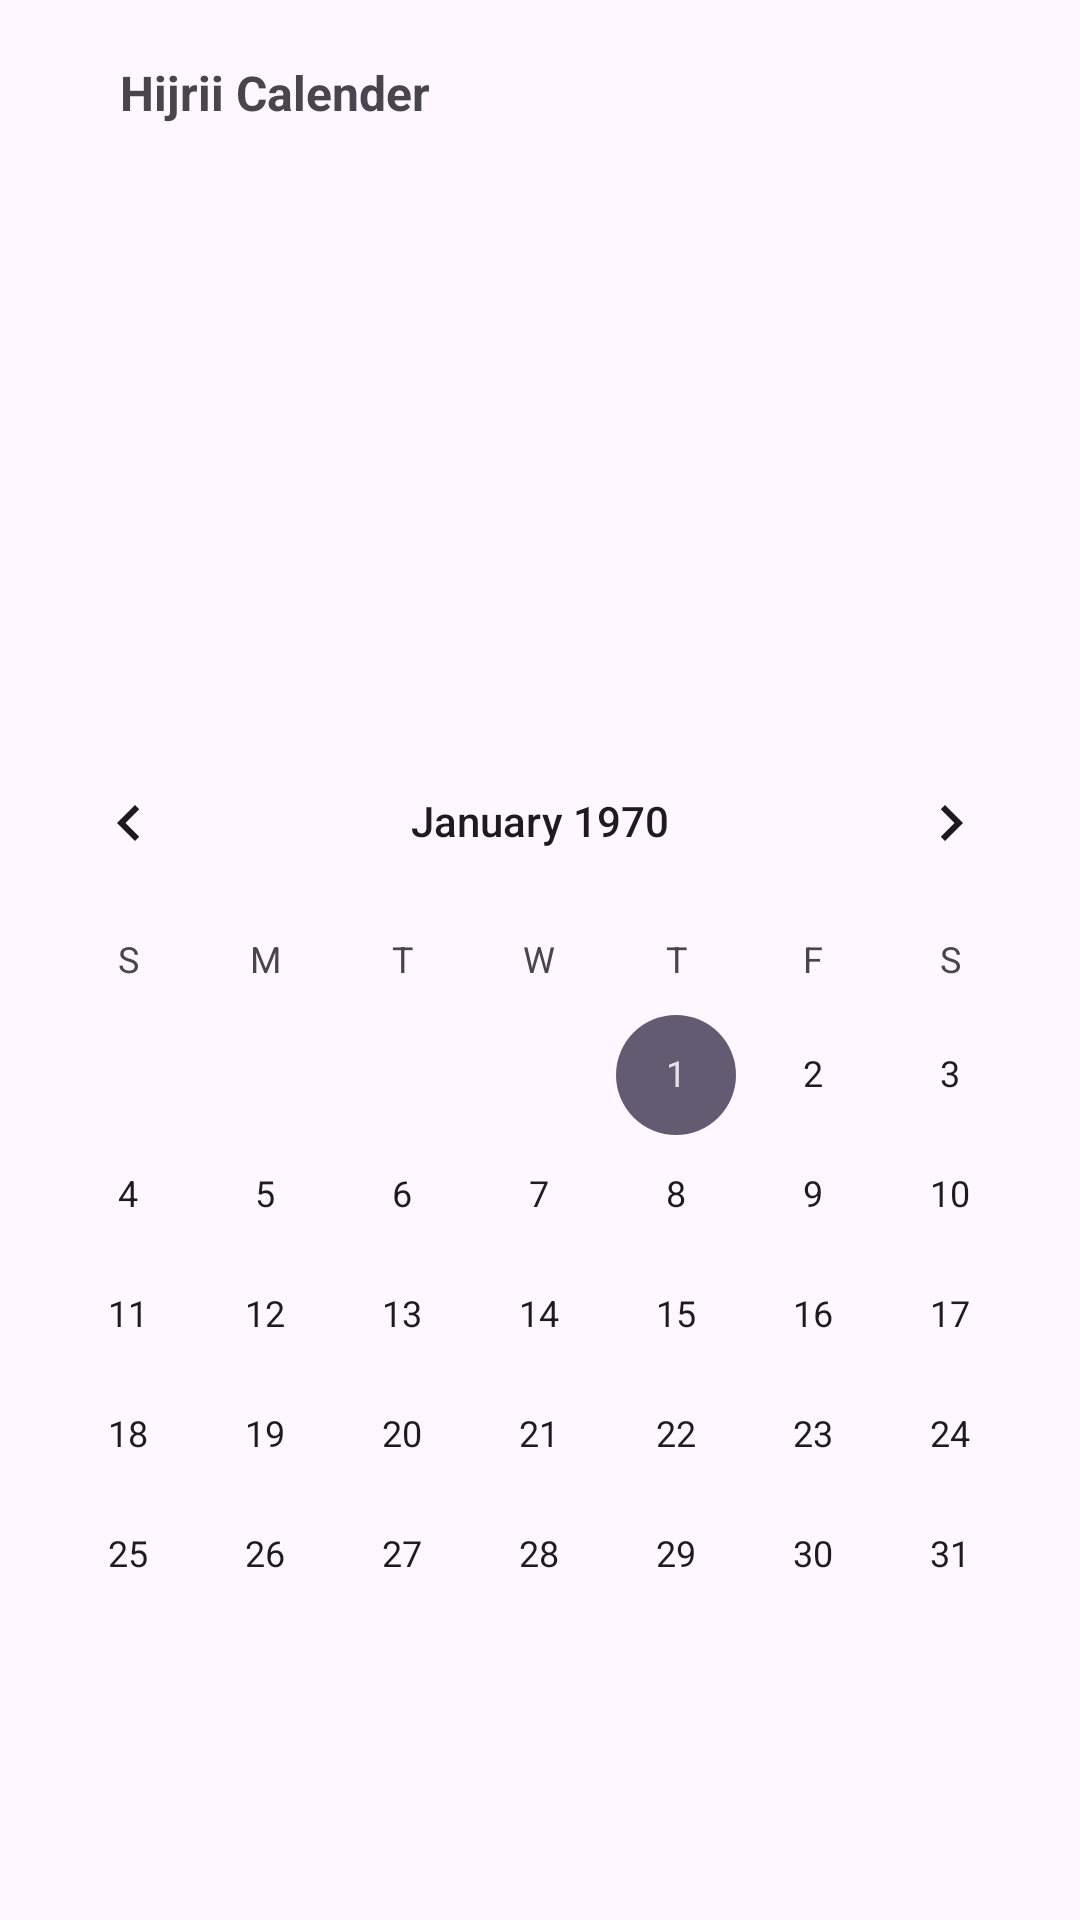

Write the Android layout XML for this screen, with the resource values it uses.
<!-- AndroidManifest.xml: application theme Theme.Sura_yaseen -->
<!-- res/layout/activity_hijri_clender.xml -->
<?xml version="1.0" encoding="utf-8"?>
<androidx.constraintlayout.widget.ConstraintLayout
    xmlns:android="http://schemas.android.com/apk/res/android"
    xmlns:app="http://schemas.android.com/apk/res-auto"
    xmlns:tools="http://schemas.android.com/tools"
    android:id="@+id/main"
    android:layout_width="match_parent"
    android:layout_height="match_parent"
    tools:context=".Activities.Hijri_clender">

    <androidx.constraintlayout.widget.ConstraintLayout
        android:id="@+id/hijriiii"
        android:layout_width="match_parent"
        android:layout_height="60dp"
        android:layout_margin="20dp"
        android:backgroundTint="@color/design_default_color_on_primary"
        app:layout_constraintEnd_toEndOf="parent"
        app:layout_constraintStart_toStartOf="parent"
        app:layout_constraintTop_toTopOf="parent">

        <TextView
            android:layout_width="match_parent"
            android:layout_height="wrap_content"
            android:layout_margin="20dp"
            android:text="Hijrii Calender"
            android:textSize="16dp"
            android:textStyle="bold"
            tools:layout_editor_absoluteX="24dp"
            tools:layout_editor_absoluteY="22dp" />
    </androidx.constraintlayout.widget.ConstraintLayout>


    <androidx.constraintlayout.widget.ConstraintLayout
        android:id="@+id/banner_hijree"
        android:layout_width="match_parent"
        android:layout_height="wrap_content"
        android:layout_below="@id/hijriiii"
        app:layout_constraintBottom_toTopOf="@+id/imageView2"
        app:layout_constraintEnd_toEndOf="parent"
        app:layout_constraintStart_toStartOf="parent"
        app:layout_constraintTop_toBottomOf="@+id/hijriiii">


    </androidx.constraintlayout.widget.ConstraintLayout>

    <CalendarView
        android:id="@+id/hijrii_clenser1"
        android:layout_width="match_parent"
        android:layout_height="wrap_content"
        android:layout_below="@+id/banner_hijree"
        app:layout_constraintBottom_toBottomOf="parent"
        app:layout_constraintEnd_toEndOf="parent"
        app:layout_constraintHorizontal_bias="0.0"
        app:layout_constraintStart_toStartOf="parent"
        app:layout_constraintTop_toBottomOf="@+id/imageView2"
        app:layout_constraintVertical_bias="0.144">

    </CalendarView>

    <ImageView

        android:id="@+id/imageView2"
        android:layout_width="384dp"
        android:layout_height="110dp"
        android:layout_centerInParent="true"
        android:layout_marginTop="100dp"
        android:scaleType="centerCrop"
        android:src="@drawable/quran"
        app:layout_constraintEnd_toEndOf="@+id/banner_hijree"
        app:layout_constraintHorizontal_bias="0.324"
        app:layout_constraintStart_toStartOf="@+id/banner_hijree"
        app:layout_constraintTop_toTopOf="@+id/hijriiii" />


</androidx.constraintlayout.widget.ConstraintLayout>
<!-- resources referenced by this layout -->
<resources>
  <style name="Theme.Sura_yaseen" parent="Base.Theme.Sura_yaseen" />
  <style name="Base.Theme.Sura_yaseen" parent="Theme.Material3.DayNight.NoActionBar">
          
          
      </style>
</resources>
